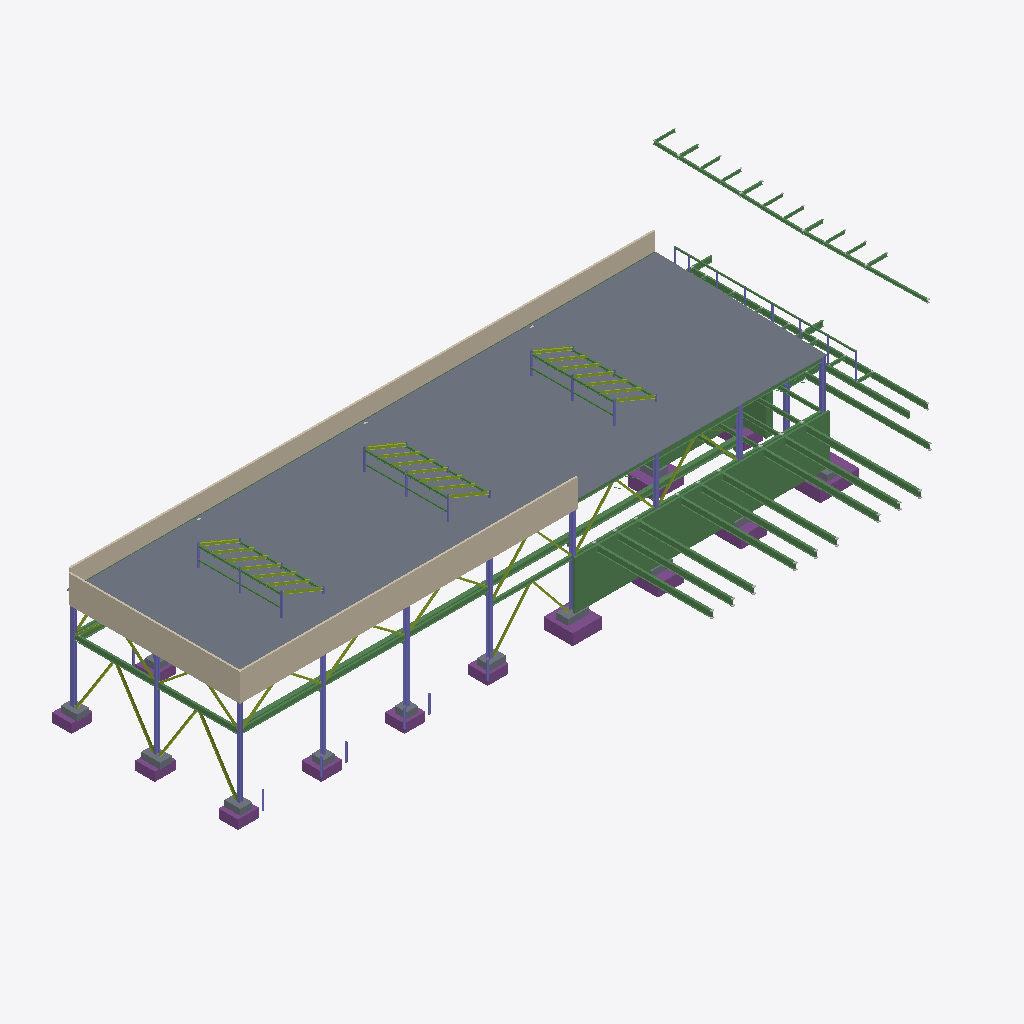
Isometric view of an IFC building model (IFC-SPF (STEP), schema IFC4, length unit millimetre), seen from the south-west, elements coloured by IFC class: 105 beams (green), 50 members (olive), 35 columns (violet), 13 slabs (grey), 13 footings (purple), 3 walls (beige).
Extent 70.0 m × 34.2 m × 21.1 m (x, y, z). Storeys (1): Undefined at 0.00 m. Elements (952): 622 IfcBeam, 131 IfcVoidingFeature, 76 IfcMember, 65 IfcColumn, 22 IfcSlab, 20 IfcFooting, 13 IfcPlate, 3 IfcWall.

HEADER;
FILE_DESCRIPTION(('ViewDefinition [ReferenceView_V1.2]','ExchangeRequirement [Structural]','Option[Flat wide beams as plates:Off]','Option[Location by:Global]','Option[Locations from Organizer:Off]','Option[Layer:Name]','Option[Object coloring:standard]','Option[Export All:Off]','Option[Export Pours:Off]'),'2;1');
FILE_NAME('IFC4.ifc','2025-07-01T13:48:40',(''),(''),'Tekla Structures 2023 Service Pack 8','IFC Export Version Jan 19 2024','');
FILE_SCHEMA(('IFC4'));
ENDSEC;
DATA;
#29=IFCPROJECT('0X5y4_F5bCaeCToUrwWJk1',$,'GPA Maintenance and Operations Building',$,$,$,$,(#28),#22);
#32=IFCSITE('3tG3HSzW99IfBT13sxGqhp',$,'Unknown',$,$,#30,$,$,.ELEMENT.,$,$,$,$,$);
#35=IFCBUILDING('1BPquQjur6eeGX8lgIJ9oT',$,'Unknown',$,$,#34,$,$,.ELEMENT.,$,$,$);
#836=IFCBUILDINGSTOREY('199apz2WHBJwNB1vCgzo4K',$,'Undefined',$,$,#181,$,$,.ELEMENT.,0.0);
#10491=IFCSLAB('02xAKcquvBmAA$sblA2XzJ',$,'METAL_DECK','38.1',$,#10479,#10490,'3000',.NOTDEFINED.);
#11033=IFCWALL('2QHJh4k6v5_eeflHBTg8Wn',$,'WALL','3048*203.2',$,#11023,#11032,'4000',.NOTDEFINED.);
#11057=IFCWALL('2WJja_Ebf5fQmzBua52_rt',$,'WALL','3048*203.2',$,#11050,#11056,'4000',.NOTDEFINED.);
#12641=IFCBEAM('0meB_YYHr33gE_znXkzzxU',$,'CMU','5346.7*193.675',$,#12628,#12640,'5000',.NOTDEFINED.);
#11078=IFCWALL('1x6nP3Vl1By8IuSX$RI1vx',$,'WALL','3048*203.2',$,#11071,#11077,'4000',.NOTDEFINED.);
#8109=IFCFOOTING('3SGyUVx8bDnAHkD4RHZkZP',$,'PILE_CAP_9','3200.4*3200.4',$,#8101,#8108,'REF16',.NOTDEFINED.);
#2288=IFCBEAM('3B3iudteTCw8MY9rIW8b$7',$,'FILL_BEAM','W27X84',$,#2283,#2287,'A992',.NOTDEFINED.);
#2449=IFCBEAM('0ffR_8WFjCIAZfn83arZAj',$,'FILL_BEAM','W27X84',$,#2444,#2448,'A992',.NOTDEFINED.);
#2240=IFCBEAM('2BxciBSIL3ou5Wxgg_qNip',$,'FILL_BEAM','W27X84',$,#2198,#2239,'A992',.NOTDEFINED.);
#2342=IFCBEAM('2$WIpcrVj038JlCfWqgfH1',$,'FILL_BEAM','W27X84',$,#2337,#2341,'A992',.NOTDEFINED.);
#2315=IFCBEAM('0vA9iJBSzAHPXrUA35V$Gp',$,'FILL_BEAM','W27X84',$,#2310,#2314,'A992',.NOTDEFINED.);
#2395=IFCBEAM('0a9Iqb0TbD3gEesnCPMzK2',$,'FILL_BEAM','W27X84',$,#2364,#2394,'A992',.NOTDEFINED.);
#2476=IFCBEAM('3YeKJ_Dl98_PZEJukZW_2W',$,'FILL_BEAM','W27X84',$,#2471,#2475,'A992',.NOTDEFINED.);
#2503=IFCBEAM('3MWjihVjv7kPzcjGsT$ySp',$,'FILL_BEAM','W27X84',$,#2498,#2502,'A992',.NOTDEFINED.);
#2422=IFCBEAM('1Uwm9$L7P7HQIj8JtGWSzn',$,'FILL_BEAM','W27X84',$,#2417,#2421,'A992',.NOTDEFINED.);
#3434=IFCBEAM('2QthvebC1Fjvk2X3_MpxMg',$,'FILL_BEAM','W24X62',$,#3427,#3433,'A992',.NOTDEFINED.);
#3172=IFCBEAM('3f5MvXJfP508z5GzfhlI_6',$,'WF_BEAM','W24X62',$,#3162,#3171,'A992',.NOTDEFINED.);
#8209=IFCFOOTING('0lRjtRMXX24w$A9WlU8VUC',$,'PILE_CAP_12','3200.4*4267.2',$,#8201,#8208,'REF48',.NOTDEFINED.);
#3034=IFCBEAM('0rTbGn7J5BJ9ul5pyk5Oba',$,'PERIMETER_BEAM','W24X76',$,#3022,#3033,'A992',.NOTDEFINED.);
#3272=IFCBEAM('1NWtA7N6v8ZfmKRnAXfxDO',$,'WF_BEAM','W24X55',$,#3262,#3271,'A992',.NOTDEFINED.);
#971=IFCCOLUMN('04V0L__RXDzRG6TPddcQkz',$,'BF_COLUMN','W14X99',$,#966,#970,'A992',.NOTDEFINED.);
#997=IFCCOLUMN('04pUQ1d25CMfR8LmHOKF0T',$,'BF_COLUMN','W14X99',$,#992,#996,'A992',.NOTDEFINED.);
#1461=IFCBEAM('0LM0Fvd3T7Hu5XdgGqymZq',$,'BF_BEAM','W24X68',$,#1449,#1460,'A992',.NOTDEFINED.);
#925=IFCCOLUMN('3IvQwnwHb95Qdo0DyWzYTn',$,'BF_COLUMN','W14X99',$,#916,#924,'A992',.NOTDEFINED.);
#1494=IFCBEAM('2JUGF0Mgv5GwqxeQ2$6vFB',$,'BF_BEAM','W24X68',$,#1487,#1493,'A992',.NOTDEFINED.);
#8230=IFCFOOTING('2yrv7L7jXFJ962ZNeY2DGy',$,'PILE_CAP_7','2895.6*3302',$,#8226,#8229,'REF42',.NOTDEFINED.);
#12721=IFCBEAM('0UBcEhs5X749q0H7aewDI0',$,'CMU','5346.7*193.675',$,#12712,#12720,'5000',.NOTDEFINED.);
#1248=IFCBEAM('1$p$5hqSv6nRc66xlnlSqP',$,'BF_BEAM','W21X68',$,#1239,#1247,'A992',.NOTDEFINED.);
#1277=IFCBEAM('191X5hxzb4Efc2xWQRsn73',$,'BF_BEAM','W21X68',$,#1272,#1276,'A992',.NOTDEFINED.);
#1264=IFCBEAM('13TGgZXGj9W9CBGmb2k794',$,'BF_BEAM','W21X68',$,#1259,#1263,'A992',.NOTDEFINED.);
#865=IFCCOLUMN('0ez1$28xf5nwNl4xaLYoCX',$,'BF_COLUMN','W14X99',$,#844,#864,'A992',.NOTDEFINED.);
#12758=IFCBEAM('1NHxVvNcz8puanR_7o9ytN',$,'CMU','5346.7*193.675',$,#12749,#12757,'5000',.NOTDEFINED.);
#945=IFCCOLUMN('0U5524wdb3RxZdmt30mgHN',$,'BF_COLUMN','W14X99',$,#940,#944,'A992',.NOTDEFINED.);
#900=IFCCOLUMN('2ulOHjVgT45gD77ul9yNtt',$,'BF_COLUMN','W14X68',$,#888,#899,'A992',.NOTDEFINED.);
#8138=IFCFOOTING('1quRpohq9Ecvr6WWMARjF9',$,'PILE_CAP_3','2286*2133.6',$,#8134,#8137,'REF1(?)',.NOTDEFINED.);
#8128=IFCFOOTING('0YuOClHtr9ohnhq99ReLD_',$,'PILE_CAP_3','2286*2133.6',$,#8124,#8127,'REF1(?)',.NOTDEFINED.);
#8148=IFCFOOTING('1uy0PJ_Pj5nQo_CMcwedqT',$,'PILE_CAP_3','2286*2133.6',$,#8144,#8147,'REF1(?)',.NOTDEFINED.);
#8174=IFCFOOTING('1BnuH5vN5EuAD58ciM$_te',$,'PILE_CAP_7','2895.6*3302',$,#8166,#8173,'REF29',.NOTDEFINED.);
#8193=IFCFOOTING('1yXV_tTf9CC8XlQBCPGp7t',$,'PILE_CAP_7','2895.6*3302',$,#8189,#8192,'REF29',.NOTDEFINED.);
#3463=IFCBEAM('1oRmJFGHjA0QjJwRoMzmog',$,'BF_BEAM','W16X67',$,#3458,#3462,'A992',.NOTDEFINED.);
#8158=IFCFOOTING('0eQ3heQW5DauRkNNXcBbf4',$,'PILE_CAP_3','2286*2133.6',$,#8154,#8157,'REF1(?)',.NOTDEFINED.);
#4185=IFCBEAM('0vSkPC$NfDqvt6sxIqa0pp',$,'BF_BEAM','W30X90',$,#4180,#4184,'A992',.NOTDEFINED.);
#8093=IFCFOOTING('2G4N9qRdX4dw9Q3b$NStHm',$,'PILE_CAP_3','2286*2133.6',$,#8089,#8092,'REF1(?)',.NOTDEFINED.);
#7971=IFCFOOTING('2satiWqcf688HuXDvnMarK',$,'PILE_CAP_3','2286*2133.6',$,#7959,#7970,'REF1(?)',.NOTDEFINED.);
#1023=IFCCOLUMN('2jjBuCo3DBBfdC3v01a26l',$,'BF_COLUMN','W14X99',$,#1018,#1022,'A992',.NOTDEFINED.);
#13928=IFCBEAM('2jOAAffdD06BNZTZKwI0JQ',$,'CHANNEL','MC18X42.7',$,#13923,#13927,'A36',.NOTDEFINED.);
#12462=IFCSLAB('3aBqjccpf60x0SIx_LqRfI',$,'CONCRETE_BLOCK-OUT','PL660.4',$,#12453,#12461,'Concrete_Undefined',.NOTDEFINED.);
#14151=IFCBEAM('35ocRIaRHD_8O$xHnDMpsW',$,'CHANNEL','MC18X42.7',$,#14145,#14150,'A36',.NOTDEFINED.);
#14139=IFCBEAM('0R8mwcJrbBqOSKTfSVUAo2',$,'CHANNEL','MC18X42.7',$,#14134,#14138,'A36',.NOTDEFINED.);
#13961=IFCBEAM('1Muv$xE$L6FPiJAjbJHeSr',$,'CHANNEL','MC18X42.7',$,#13956,#13960,'A36',.NOTDEFINED.);
#13950=IFCBEAM('255tdx1AHCrxgCIYX6EhtW',$,'CHANNEL','MC18X42.7',$,#13945,#13949,'A36',.NOTDEFINED.);
#13939=IFCBEAM('3nmS3VJzz77h4h97YOIg54',$,'CHANNEL','MC18X42.7',$,#13934,#13938,'A36',.NOTDEFINED.);
#10747=IFCCOLUMN('2thU15BtnC8weXlr2lVg6K',$,'BF_COLUMN','W14X99',$,#10742,#10746,'A992',.NOTDEFINED.);
#12544=IFCSLAB('1uGxeUv519DRHt_S9tvAOy',$,'CONCRETE_BLOCK-OUT','PL660.4',$,#12540,#12543,'Concrete_Undefined',.NOTDEFINED.);
#1075=IFCCOLUMN('1wdx7yVJHCpBC2l9iQDmuE',$,'BF_COLUMN','W14X99',$,#1070,#1074,'A992',.NOTDEFINED.);
#1612=IFCBEAM('3ZeJgITWr7t8KBy2Y99euy',$,'WF_BEAM','W24X176',$,#1607,#1611,'A992',.NOTDEFINED.);
#1601=IFCBEAM('2Lt7ZvGGbB_xDUoy8Yl1sI',$,'WF_BEAM','W24X176',$,#1596,#1600,'A992',.NOTDEFINED.);
#12596=IFCSLAB('3m5Q3lFXnAsxuF$_2$HKsd',$,'CONCRETE_BLOCK-OUT','PL660.4',$,#12587,#12595,'Concrete_Undefined',.NOTDEFINED.);
#1590=IFCBEAM('1A$BFuJdD8ZgminP$9Qmu4',$,'WF_BEAM','W24X176',$,#1585,#1589,'A992',.NOTDEFINED.);
#12435=IFCSLAB('1O6y13cMr57OmYjeIUMVJX',$,'CONCRETE_BLOCK-OUT','PL660.4',$,#12426,#12434,'Concrete_Undefined',.NOTDEFINED.);
#4517=IFCMEMBER('0xlZh_h910d8F5lupIfy6H',$,'VERT_BRACE','HSS8X8X.500',$,#4511,#4516,'A500-GR.C',.NOTDEFINED.);
#4485=IFCMEMBER('2kvVdkAnbBWADxgQiee1n9',$,'VERT_BRACE','HSS8X8X.500',$,#4476,#4484,'A500-GR.C',.NOTDEFINED.);
#12559=IFCSLAB('0T0ESCjX144BtnoNAy2VFs',$,'CONCRETE_BLOCK-OUT','PL660.4',$,#12550,#12558,'Concrete_Undefined',.NOTDEFINED.);
#12013=IFCBEAM('2DyPXg$tfEYPJe8UkVrq3$',$,'PERIMETER_BEAM','W12X45',$,#12003,#12012,'A992',.NOTDEFINED.);
#4932=IFCBEAM('3HRqqQrrn80QGf8EEaYUMg',$,'GIRDER_BEAM','W21X68',$,#4927,#4931,'A992',.NOTDEFINED.);
#1049=IFCCOLUMN('16GrZSPHTDDw8mBey5J4ul',$,'BF_COLUMN','W14X99',$,#1044,#1048,'A992',.NOTDEFINED.);
#4053=IFCBEAM('2QB900UUn7pwv8Utl9wbmr',$,'PERIMETER_BEAM','W12X45',$,#4043,#4052,'A992',.NOTDEFINED.);
#3346=IFCBEAM('3zb1xq$BLB2vMSTJqeYrT5',$,'PERIMETER_BEAM','W12X45',$,#3336,#3345,'A992',.NOTDEFINED.);
#12093=IFCBEAM('2ctDle7HPEDezH1B_skh6t',$,'PERIMETER_BEAM','W12X45',$,#12071,#12092,'A992',.NOTDEFINED.);
#11783=IFCBEAM('3whm9BEtXC1g6YvGlghz_o',$,'BF_BEAM','W21X68',$,#11778,#11782,'A992',.NOTDEFINED.);
#1951=IFCBEAM('0KSTH9WHbEOhPfkYwxAKo0',$,'GIRDER_BEAM','W27X84',$,#1945,#1950,'A992',.NOTDEFINED.);
#1417=IFCBEAM('3Qi1HF2a1CTRsqMj4RW9eU',$,'BF_BEAM','W27X84',$,#1412,#1416,'A992',.NOTDEFINED.);
#1368=IFCBEAM('0zx12v9Xz33RFwkUGgq3cP',$,'BF_BEAM','W27X84',$,#1357,#1367,'A992',.NOTDEFINED.);
#8253=IFCFOOTING('3IId0bgenAMPI09a8PqtRn',$,'PILE_CAP_6','2133.6*3200.4',$,#8249,#8252,'REF15',.NOTDEFINED.);
#7993=IFCFOOTING('0FXiD1cav9VvXgpCfkq6VL',$,'PILE_CAP_3','2286*2133.6',$,#7989,#7992,'REF1(?)',.NOTDEFINED.);
#2182=IFCBEAM('1oACrNxdn33xyMYQpUCHSc',$,'FILL_BEAM','W18X35',$,#2177,#2181,'A992',.NOTDEFINED.);
#10581=IFCMEMBER('0btLn3E6L6SuOSvRAgRe9k',$,'VERT_BRACE','HSS7X7X.375',$,#10572,#10580,'A500-GR.C',.NOTDEFINED.);
#12579=IFCSLAB('3PD6NoghH2RA3feMUYqU4x',$,'CONCRETE_BLOCK-OUT','PL660.4',$,#12575,#12578,'Concrete_Undefined',.NOTDEFINED.);
#12569=IFCSLAB('31lFYJXin32BwNPlT_BrwH',$,'CONCRETE_BLOCK-OUT','PL660.4',$,#12565,#12568,'Concrete_Undefined',.NOTDEFINED.);
#4244=IFCMEMBER('0FVg94Fz5E199dmK9JHJwX',$,'VERT_BRACE','HSS7X7X.375',$,#4235,#4243,'A500-GR.C',.NOTDEFINED.);
#1118=IFCCOLUMN('2x1ijtVhT8WASM_2ir4elG',$,'WF_COLUMN','W14X99',$,#1109,#1117,'A992',.NOTDEFINED.);
#4285=IFCMEMBER('32DJ8Fz0rA8Oq0HcKAN$Yx',$,'VERT_BRACE','HSS7X7X.375',$,#4276,#4284,'A500-GR.C',.NOTDEFINED.);
#1984=IFCBEAM('3wZQGe$H9FQQdxA3Fq8MI9',$,'GIRDER_BEAM','W16X26',$,#1975,#1983,'A992',.NOTDEFINED.);
#2163=IFCBEAM('1f80jZHnf9l9bzETyydYNq',$,'FILL_BEAM','W18X35',$,#2156,#2162,'A992',.NOTDEFINED.);
#4203=IFCMEMBER('3G_fkg09bD2QS3duEJifSP',$,'VERT_BRACE','HSS7X7X.375',$,#4194,#4202,'A500-GR.C',.NOTDEFINED.);
#2131=IFCBEAM('1WQe2jg$H4eAOZGKwKfuGk',$,'FILL_BEAM','W18X35',$,#2123,#2130,'A992',.NOTDEFINED.);
#4455=IFCMEMBER('1PicXHk3P4rAXyewsJ8VCS',$,'VERT_BRACE','HSS8X8X.500',$,#4441,#4454,'A500-GR.C',.NOTDEFINED.);
#4505=IFCMEMBER('0p15NKq1z3K8aj7iEoer7A',$,'VERT_BRACE','HSS8X8X.500',$,#4500,#4504,'A500-GR.C',.NOTDEFINED.);
#12489=IFCSLAB('1KTDFTWyD9I8RTcjV8NiUZ',$,'CONCRETE_BLOCK-OUT','PL660.4',$,#12480,#12488,'Concrete_Undefined',.NOTDEFINED.);
#6648=IFCBEAM('3c2ZjG4zXAkhjdY8S9UJqr',$,'MF_BEAM','W10X22',$,#6643,#6647,'A992',.NOTDEFINED.);
#4871=IFCMEMBER('2RNXEYWRL4AR$GJgEuE_NT',$,'VERT_BRACE','HSS7X7X.375',$,#4862,#4870,'A500-GR.C',.NOTDEFINED.);
#6342=IFCBEAM('2A3W5__Yb0VO6pKJ78tCLs',$,'MF_BEAM','W10X22',$,#6330,#6341,'A992',.NOTDEFINED.);
#6637=IFCBEAM('2q3Ysmmr9F5fzZjguB87b3',$,'MF_BEAM','W10X22',$,#6632,#6636,'A992',.NOTDEFINED.);
#6718=IFCBEAM('053MwcoET9RxXey3_Glf4f',$,'MF_BEAM','W10X22',$,#6713,#6717,'A992',.NOTDEFINED.);
#6731=IFCBEAM('18wcruvN5E3x0XIgXspRJT',$,'MF_BEAM','W10X22',$,#6724,#6730,'A992',.NOTDEFINED.);
#4908=IFCMEMBER('0cVPFlohf9UhYouuM0IdpS',$,'VERT_BRACE','HSS7X7X.375',$,#4903,#4907,'A500-GR.C',.NOTDEFINED.);
#6366=IFCBEAM('3Rn1MFCnjF6OFq_1_MOJGO',$,'MF_BEAM','W10X22',$,#6357,#6365,'A992',.NOTDEFINED.);
#2579=IFCBEAM('06b2sNdhvEWPlCG04Dpgwp',$,'GIRDER_BEAM','W24X55',$,#2567,#2578,'A992',.NOTDEFINED.);
#12418=IFCSLAB('0i38$yVVTDUP1puK0fmEgT',$,'CONCRETE_BLOCK-OUT','PL660.4',$,#12414,#12417,'Concrete_Undefined',.NOTDEFINED.);
#12784=IFCBEAM('2gwcXr$jf6xxPMRwJecXQF',$,'CMU','5346.7*193.675',$,#12775,#12783,'5000',.NOTDEFINED.);
#12314=IFCSLAB('2u_QsKWqPCQwRfpsgBFmO$',$,'CONCRETE_BLOCK-OUT','PL660.4',$,#12305,#12313,'Concrete_Undefined',.NOTDEFINED.);
#4610=IFCMEMBER('2NIWXEw1X69fAouJvO1WdX',$,'VERT_BRACE','HSS7X7X.375',$,#4603,#4609,'A500-GR.C',.NOTDEFINED.);
#4830=IFCMEMBER('1L9N2Qq39Biv0yO4JyAZ0v',$,'VERT_BRACE','HSS7X7X.375',$,#4821,#4829,'A500-GR.C',.NOTDEFINED.);
#4562=IFCMEMBER('1yAZ1AAur98OtDygs0Bn2k',$,'VERT_BRACE','HSS7X7X.375',$,#4555,#4561,'A500-GR.C',.NOTDEFINED.);
#8649=IFCMEMBER('0VGCHvxAr2YvqpoFtcFT$r',$,'JOIST','10K1',$,#8644,#8648,'A992',.NOTDEFINED.);
#8615=IFCMEMBER('3XyjOhBzf4txCahj180jmt',$,'JOIST','10K1',$,#8610,#8614,'A992',.NOTDEFINED.);
#8750=IFCMEMBER('1a_MRDw3zDl9BSIZpOUTvD',$,'JOIST','10K1',$,#8745,#8749,'A992',.NOTDEFINED.);
#8761=IFCMEMBER('2DGyzaUHX7nOvh8isqdnnb',$,'JOIST','10K1',$,#8756,#8760,'A992',.NOTDEFINED.);
#8595=IFCMEMBER('21vY$qCxjC2u7__8gZN4sV',$,'JOIST','10K1',$,#8585,#8594,'A992',.NOTDEFINED.);
#8632=IFCMEMBER('28PUjiDkj1ewdMGAjEodEE',$,'JOIST','10K1',$,#8623,#8631,'A992',.NOTDEFINED.);
#8673=IFCMEMBER('1OWHPmUIvAwQsPpjoDDNhb',$,'JOIST','10K1',$,#8668,#8672,'A992',.NOTDEFINED.);
#8695=IFCMEMBER('3EcXLOUqz5aedJQjhj030d',$,'JOIST','10K1',$,#8690,#8694,'A992',.NOTDEFINED.);
#8684=IFCMEMBER('05WEHjCwPCTuokzH1sDpcH',$,'JOIST','10K1',$,#8679,#8683,'A992',.NOTDEFINED.);
#8706=IFCMEMBER('23b878oVz6wP75jzWu6erL',$,'JOIST','10K1',$,#8701,#8705,'A992',.NOTDEFINED.);
#8728=IFCMEMBER('0H37ThiUfB7hqCDh0baesN',$,'JOIST','10K1',$,#8723,#8727,'A992',.NOTDEFINED.);
#8739=IFCMEMBER('0zCo1AXRP0zBTdKii$UDGT',$,'JOIST','10K1',$,#8734,#8738,'A992',.NOTDEFINED.);
#8662=IFCMEMBER('1WoLB9FAD5H9zDggTyBX75',$,'JOIST','10K1',$,#8657,#8661,'A992',.NOTDEFINED.);
#8717=IFCMEMBER('344AWMswL1fwy65oTyNpJ7',$,'JOIST','10K1',$,#8712,#8716,'A992',.NOTDEFINED.);
#12620=IFCMEMBER('3txoy16NHE2RRS$dONYgyM',$,'JOIST','10K1',$,#12615,#12619,'A992',.NOTDEFINED.);
#2724=IFCBEAM('3znZEwNtj6nAZM6QxpjJw8',$,'GIRDER_BEAM','W24X55',$,#2719,#2723,'A992',.NOTDEFINED.);
#6661=IFCMEMBER('23gAOARXn8ww75xJ9K$E3F',$,'MF_BEAM','W10X22',$,#6656,#6660,'A992',.NOTDEFINED.);
#6743=IFCMEMBER('2ZD0SAoRHA9wKvDFSWcTZu',$,'MF_BEAM','W10X22',$,#6737,#6742,'A992',.NOTDEFINED.);
#6390=IFCMEMBER('1EFI9B4V5AeQQeQsOlf$Fh',$,'MF_BEAM','W10X22',$,#6381,#6389,'A992',.NOTDEFINED.);
#2761=IFCBEAM('2pqRK44Pb64xJJ4I7OXTjI',$,'GIRDER_BEAM','W24X55',$,#2756,#2760,'A992',.NOTDEFINED.);
#11830=IFCMEMBER('1zNTwDoQvDmQZFiZdYcwfu',$,'VERT_BRACE','HSS7X7X.375',$,#11825,#11829,'A500-GR.C',.NOTDEFINED.);
#12180=IFCBEAM('1hktdYydv7$xKuiTm3Uku0',$,'PERIMETER_BEAM','W12X45',$,#12170,#12179,'A992',.NOTDEFINED.);
#13763=IFCBEAM('0xfLOtN3n8T9Ma5MkQAer5',$,'MF_BEAM','W10X22',$,#13758,#13762,'A992',.NOTDEFINED.);
#4267=IFCMEMBER('2ihItLZg50DvC8XkW1LcTr',$,'VERT_BRACE','HSS7X7X.375',$,#4262,#4266,'A500-GR.C',.NOTDEFINED.);
#12882=IFCBEAM('2hVWFppfj5SvFChrECJssz',$,'MF_BEAM','W10X22',$,#12875,#12881,'A992',.NOTDEFINED.);
#13704=IFCBEAM('1NRBfJt$v1dfLjOD0jRTVT',$,'MF_BEAM','W10X22',$,#13699,#13703,'A992',.NOTDEFINED.);
#6674=IFCMEMBER('17qg07pCb9RhnSVPuBxiD6',$,'MF_BEAM','W10X22',$,#6669,#6673,'A992',.NOTDEFINED.);
#6755=IFCMEMBER('3XCBfd9sT7Nh1UOH61IxBG',$,'MF_BEAM','W10X22',$,#6749,#6754,'A992',.NOTDEFINED.);
#11880=IFCBEAM('2L95ZgIWv8fwGU_AZr$ikS',$,'FRAME','W10X22',$,#11873,#11879,'A992',.NOTDEFINED.);
#11891=IFCBEAM('0AP0IAEgX4$A05aojx6sEC',$,'FRAME','W10X22',$,#11886,#11890,'A992',.NOTDEFINED.);
#12524=IFCSLAB('1fvpVho3L2LhJgO9ZVIps4',$,'CONCRETE_BLOCK-OUT','PL660.4',$,#12515,#12523,'Concrete_Undefined',.NOTDEFINED.);
#12607=IFCBEAM('3qMrxiFQnBoOiFVVx_18J6',$,'FRAME','W10X22',$,#12602,#12606,'A992',.NOTDEFINED.);
#6414=IFCMEMBER('1hmNpOjR9Bjfv7bLE$7Zz8',$,'MF_BEAM','W10X22',$,#6407,#6413,'A992',.NOTDEFINED.);
#4306=IFCMEMBER('3v2gh94y9BzvrPl5LVOGWW',$,'VERT_BRACE','HSS7X7X.375',$,#4301,#4305,'A500-GR.C',.NOTDEFINED.);
#8270=IFCBEAM('2XDohKrrjEqQRUqgCv9txj',$,'TUBE_MISC','HSS5X5X.250',$,#8261,#8269,'A500-GR.C',.NOTDEFINED.);
#8287=IFCBEAM('2fINQQZnPF3ew4r6QkHLe4',$,'TUBE_MISC','HSS5X5X.250',$,#8282,#8286,'A500-GR.C',.NOTDEFINED.);
#8309=IFCBEAM('2x1PuWuXb4qRmR2_Q2eNPo',$,'TUBE_MISC','HSS5X5X.250',$,#8304,#8308,'A500-GR.C',.NOTDEFINED.);
#11807=IFCBEAM('3p2nSlrrrE4hsVwkRkXS0S',$,'TUBE_MISC','HSS5X5X.250',$,#11802,#11806,'A500-GR.C',.NOTDEFINED.);
#11818=IFCBEAM('2WtYeUDWfCkgiFwAFOtO0P',$,'TUBE_MISC','HSS5X5X.250',$,#11813,#11817,'A500-GR.C',.NOTDEFINED.);
#8298=IFCBEAM('397WVKnJr5DRnG16OjUOGt',$,'TUBE_MISC','HSS5X5X.250',$,#8293,#8297,'A500-GR.C',.NOTDEFINED.);
#12507=IFCSLAB('3Do8Nq7UTDWBdsEYPh_VTT',$,'CONCRETE_BLOCK-OUT','PL660.4',$,#12498,#12506,'Concrete_Undefined',.NOTDEFINED.);
#1701=IFCBEAM('2t8ccOMon5SupynKr7a7bb',$,'GIRDER_BEAM','W16X26',$,#1689,#1700,'A992',.NOTDEFINED.);
#4226=IFCMEMBER('1jYGhbgHj9y8hrEi1ogamY',$,'VERT_BRACE','HSS7X7X.375',$,#4221,#4225,'A500-GR.C',.NOTDEFINED.);
#10544=IFCBEAM('1ZB5O3mujDFPql1W3gho5f',$,'WF_BEAM','W24X176',$,#10539,#10543,'A992',.NOTDEFINED.);
#3705=IFCBEAM('2zvO7Ne2b1Fw5qH0TmGksE',$,'MF_BEAM','W12X35',$,#3683,#3704,'A992',.NOTDEFINED.);
#4109=IFCBEAM('3_i700JG15$Q1Sz6mTSfSc',$,'MF_BEAM','W12X35',$,#4104,#4108,'A992',.NOTDEFINED.);
#12146=IFCBEAM('2WXMnzCbj5b8EPH_1nneGT',$,'MF_BEAM','W12X35',$,#12137,#12145,'A992',.NOTDEFINED.);
#2953=IFCBEAM('2qIPhlNjHBHuWirR76wYGh',$,'MF_BEAM','W12X35',$,#2941,#2952,'A992',.NOTDEFINED.);
#4897=IFCMEMBER('1Di9l9ZlPBBvXEq6$e9YTj',$,'VERT_BRACE','HSS7X7X.375',$,#4891,#4896,'A500-GR.C',.NOTDEFINED.);
#4919=IFCMEMBER('2DKp55lyT8oAfSRcR0ohHS',$,'VERT_BRACE','HSS7X7X.375',$,#4914,#4918,'A500-GR.C',.NOTDEFINED.);
#6707=IFCCOLUMN('0_atNXiDL2_AszFB5WAJG5',$,'POST','HSS6X6X.375',$,#6702,#6706,'A500-GR.C',.NOTDEFINED.);
#5552=IFCCOLUMN('0l7HXorAn6AR_N0pPtdkpm',$,'POST','HSS6X6X.375',$,#5543,#5551,'A500-GR.C',.NOTDEFINED.);
#3836=IFCBEAM('3dQKI009X7V9FRdatRwt9n',$,'FILL_BEAM','W12X14',$,#3831,#3835,'A992',.NOTDEFINED.);
#4853=IFCMEMBER('1YdcjfxHb8$Qch60AvfZ8a',$,'VERT_BRACE','HSS7X7X.375',$,#4848,#4852,'A500-GR.C',.NOTDEFINED.);
#7951=IFCBEAM('1sgxR9r7P3fgrWfkvDAxbY',$,'TUBE_MISC','HSS6X5X.250',$,#7946,#7950,'A500-GR.C',.NOTDEFINED.);
#11711=IFCBEAM('25f6zr68X2jBjcLSjphhc3',$,'TUBE_MISC','HSS6X5X.250',$,#11706,#11710,'A500-GR.C',.NOTDEFINED.);
#11744=IFCBEAM('1c754z2qD0CApirJ2WVkAH',$,'TUBE_MISC','HSS6X5X.250',$,#11739,#11743,'A500-GR.C',.NOTDEFINED.);
#3978=IFCBEAM('3IkUftEvX8vfSKpA4XNsH3',$,'PERIMETER_BEAM','W12X14',$,#3968,#3977,'A992',.NOTDEFINED.);
#7930=IFCBEAM('0eOr1Vu_DFueZSk2$btT_J',$,'TUBE_MISC','HSS6X5X.250',$,#7916,#7929,'A500-GR.C',.NOTDEFINED.);
#11722=IFCBEAM('2u9ALfwgb71fKSMQox$ObA',$,'TUBE_MISC','HSS6X5X.250',$,#11717,#11721,'A500-GR.C',.NOTDEFINED.);
#3743=IFCBEAM('3kk83WsjTCWhZA1UlO_Itj',$,'FILL_BEAM','W12X14',$,#3725,#3742,'A992',.NOTDEFINED.);
#3813=IFCBEAM('1kXrtEytDDKRxvIcuVvyOW',$,'FILL_BEAM','W12X14',$,#3808,#3812,'A992',.NOTDEFINED.);
#4147=IFCBEAM('1O8x0U_IrEZAjSNru$O9KU',$,'FILL_BEAM','W12X14',$,#4142,#4146,'A992',.NOTDEFINED.);
#11733=IFCBEAM('0A5sYti51369RoYqIWa6QF',$,'TUBE_MISC','HSS6X5X.250',$,#11728,#11732,'A500-GR.C',.NOTDEFINED.);
#3790=IFCBEAM('0JHUDfgmH9CxQetJuv4PYU',$,'FILL_BEAM','W12X14',$,#3785,#3789,'A992',.NOTDEFINED.);
#4124=IFCBEAM('27ixYFBsH2IecrnXVK1bxx',$,'FILL_BEAM','W12X14',$,#4119,#4123,'A992',.NOTDEFINED.);
#4583=IFCMEMBER('3RG$pSCkn4yRW6V0CFTEaB',$,'VERT_BRACE','HSS7X7X.375',$,#4574,#4582,'A500-GR.C',.NOTDEFINED.);
#6696=IFCCOLUMN('2FIQTuP3DDBBkPiVHmSOv5',$,'POST','HSS6X6X.375',$,#6691,#6695,'A500-GR.C',.NOTDEFINED.);
#4535=IFCMEMBER('0y7UccJCHDuBtRMy$bV7o7',$,'VERT_BRACE','HSS7X7X.375',$,#4526,#4534,'A500-GR.C',.NOTDEFINED.);
#6536=IFCCOLUMN('06IFyc7_j7_gj8HTU7GsVo',$,'POST','HSS6X6X.375',$,#6531,#6535,'A500-GR.C',.NOTDEFINED.);
#3538=IFCBEAM('2$2rHxmBT11QQEI2v8yooA',$,'FILL_BEAM','W12X26',$,#3533,#3537,'A992',.NOTDEFINED.);
#2631=IFCBEAM('1Slw9JEur68B_txLIvYBiU',$,'FILL_BEAM','W12X26',$,#2621,#2630,'A992',.NOTDEFINED.);
#5502=IFCCOLUMN('1InbNLtsz8sQ6dI24mJ9HG',$,'POST','HSS6X6X.375',$,#5488,#5501,'A500-GR.C',.NOTDEFINED.);
#6547=IFCCOLUMN('0zKaOtgLzCsBfmnBoSyCpl',$,'POST','HSS6X6X.375',$,#6542,#6546,'A500-GR.C',.NOTDEFINED.);
#6685=IFCCOLUMN('0maiTVbrDFIfNpg99YTjeW',$,'POST','HSS6X6X.375',$,#6680,#6684,'A500-GR.C',.NOTDEFINED.);
#8577=IFCCOLUMN('0HidkumLDDRfGA62fQxHKG',$,'BOLLARD','PIPE8SCH40',$,#8572,#8576,'A53-GR.B',.NOTDEFINED.);
#8566=IFCCOLUMN('0tkqKwqa18qABqQbQRQl1w',$,'BOLLARD','PIPE8SCH40',$,#8561,#8565,'A53-GR.B',.NOTDEFINED.);
#8533=IFCCOLUMN('3TymRaziX7e9LSmlepzyRQ',$,'BOLLARD','PIPE8SCH40',$,#8528,#8532,'A53-GR.B',.NOTDEFINED.);
#8544=IFCCOLUMN('2GkBM4idD0uuaKgpvSMEsX',$,'BOLLARD','PIPE8SCH40',$,#8539,#8543,'A53-GR.B',.NOTDEFINED.);
#8555=IFCCOLUMN('006wHamuj07wCNEx2G8z8b',$,'BOLLARD','PIPE8SCH40',$,#8550,#8554,'A53-GR.B',.NOTDEFINED.);
#3870=IFCCOLUMN('0raqEh$6bFjBFHtrU0jx3o',$,'POST','HSS5X5X.250',$,#3856,#3869,'A500-GR.C',.NOTDEFINED.);
#13610=IFCMEMBER('1FA1GfNgjCsvsyGWuPrGX_',$,'ANGLE','L4X3-1/2X1/4',$,#13601,#13609,'A36',.NOTDEFINED.);
#3890=IFCCOLUMN('0bW6vorvr2_xf6ZipE9WKa',$,'POST','HSS5X5X.250',$,#3885,#3889,'A500-GR.C',.NOTDEFINED.);
#13663=IFCMEMBER('24PNXK$c5E5A$Q7Anb8UmO',$,'ANGLE','L4X3-1/2X1/4',$,#13656,#13662,'A36',.NOTDEFINED.);
#13911=IFCBEAM('2DElfMjY934Rg52PEk8SX_',$,'CHANNEL','MC18X42.7',$,#13904,#13910,'A36',.NOTDEFINED.);
#8966=IFCBEAM('0Fc1Pjz1z7JeCdk31UMgiQ',$,'BF_BEAM','W21X68',$,#8961,#8965,'A992',.NOTDEFINED.);
#13639=IFCMEMBER('2RFOejvD9AxR6Q0lRKqIUf',$,'ANGLE','L4X3-1/2X1/4',$,#13634,#13638,'A36',.NOTDEFINED.);
#6626=IFCCOLUMN('26IhqsxGn3296daJUn1D1M',$,'POST','HSS6X6X.375',$,#6621,#6625,'A500-GR.C',.NOTDEFINED.);
#8953=IFCMEMBER('3XUEOlCivEgPDyn0t5ifYG',$,'VERT_BRACE','HSS7X7X.375',$,#8944,#8952,'A500-GR.C',.NOTDEFINED.);
#3914=IFCCOLUMN('3SPHBrbKz12vQePahmlh87',$,'POST','HSS5X5X.250',$,#3909,#3913,'A500-GR.C',.NOTDEFINED.);
#5527=IFCCOLUMN('2yrVZXMhL9Bg1AjAf9HO8o',$,'POST','HSS6X6X.375',$,#5518,#5526,'A500-GR.C',.NOTDEFINED.);
#8401=IFCCOLUMN('38Twk6KazAZPef4osDtobe',$,'BOLLARD','PIPE8SCH40',$,#8396,#8400,'A53-GR.B',.NOTDEFINED.);
#10874=IFCBEAM('1lLBqalPvC99$Hwn9Ojm80',$,'ANGLE','L4X4X5/16',$,#10869,#10873,'A36',.NOTDEFINED.);
#10791=IFCBEAM('0ikXJ86Zf4995bzkBFwUWN',$,'ANGLE','L4X4X5/16',$,#10782,#10790,'A36',.NOTDEFINED.);
#10808=IFCBEAM('23dR8P7j53LQnW5Mkqrtjz',$,'ANGLE','L4X4X5/16',$,#10803,#10807,'A36',.NOTDEFINED.);
#10819=IFCBEAM('2WD16sEgf3IAFuee0XuGhc',$,'ANGLE','L4X4X5/16',$,#10814,#10818,'A36',.NOTDEFINED.);
#10830=IFCBEAM('24temr9oX3RAgXuV6SwWD8',$,'ANGLE','L4X4X5/16',$,#10825,#10829,'A36',.NOTDEFINED.);
#10841=IFCBEAM('3jfdeYroH2LR9trb9K6dAV',$,'ANGLE','L4X4X5/16',$,#10836,#10840,'A36',.NOTDEFINED.);
#8522=IFCCOLUMN('0UfoHgN41DjBuApz9hUO5g',$,'BOLLARD','PIPE8SCH40',$,#8517,#8521,'A53-GR.B',.NOTDEFINED.);
#10852=IFCBEAM('1fI3KPBiX14x4XDA948MtN',$,'ANGLE','L4X4X5/16',$,#10847,#10851,'A36',.NOTDEFINED.);
#10863=IFCBEAM('2KQmLw4VjEkv$KSW_jPzpj',$,'ANGLE','L4X4X5/16',$,#10858,#10862,'A36',.NOTDEFINED.);
#10885=IFCBEAM('1Rg1OxHj91hv$TIpDudFDx',$,'ANGLE','L4X4X5/16',$,#10880,#10884,'A36',.NOTDEFINED.);
#11761=IFCBEAM('3q4weZyX91kO0UFcPHbGln',$,'TUBE_MISC','HSS6X5X.250',$,#11752,#11760,'A500-GR.C',.NOTDEFINED.);
#3901=IFCCOLUMN('0gkWnS1zjAPu3l5WF39NP8',$,'POST','HSS5X5X.250',$,#3896,#3900,'A500-GR.C',.NOTDEFINED.);
#11698=IFCBEAM('27XT9voGL84Pse7y9F9zjX',$,'CHANNEL','MC18X42.7',$,#11693,#11697,'A36',.NOTDEFINED.);
#13628=IFCMEMBER('3mXMvivfD9lvHcGaG3uLmL',$,'ANGLE','L4X3-1/2X1/4',$,#13622,#13627,'A36',.NOTDEFINED.);
#13677=IFCMEMBER('3GOyhfXBPEDuc99YFjKK1s',$,'ANGLE','L4X3-1/2X1/4',$,#13669,#13676,'A36',.NOTDEFINED.);
#3925=IFCCOLUMN('2uDSHjBcPEaQHJLeSxQlVo',$,'POST','HSS5X5X.250',$,#3920,#3924,'A500-GR.C',.NOTDEFINED.);
#10902=IFCBEAM('2uHSL6s05CwegLF_Nh3zI5',$,'ANGLE','L4X4X5/16',$,#10893,#10901,'A36',.NOTDEFINED.);
#12669=IFCBEAM('1hoUFM319EbOcLWnVsPnhC',$,'CMU','5346.7*193.675',$,#12660,#12668,'5000',.NOTDEFINED.);
#13650=IFCMEMBER('0bVd8CYp583gzCqHy$_FHO',$,'ANGLE','L4X3-1/2X1/4',$,#13645,#13649,'A36',.NOTDEFINED.);
#3936=IFCCOLUMN('1fxQbemYn24egu3HWQoMu4',$,'POST','HSS5X5X.250',$,#3931,#3935,'A500-GR.C',.NOTDEFINED.);
#3960=IFCCOLUMN('2Eq_MhkNr3HgtSj6LUOcCw',$,'POST','HSS5X5X.250',$,#3955,#3959,'A500-GR.C',.NOTDEFINED.);
#11685=IFCBEAM('0zvkLVwOz2hfeabKPTPA6H',$,'CHANNEL','MC18X42.7',$,#11680,#11684,'A36',.NOTDEFINED.);
#3949=IFCCOLUMN('1y54W6$b93h8JqOAqWsP6T',$,'POST','HSS5X5X.250',$,#3944,#3948,'A500-GR.C',.NOTDEFINED.);
ENDSEC;